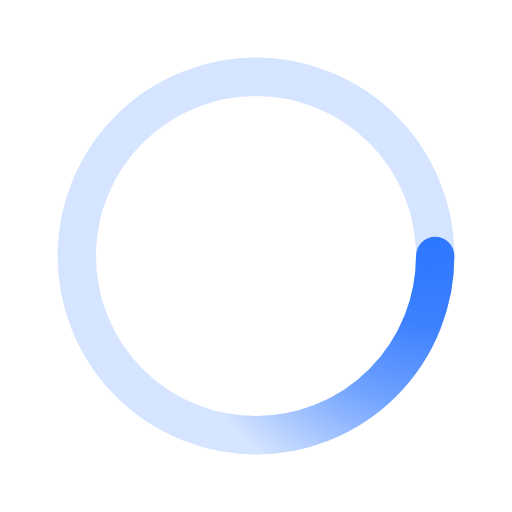
t = 0.00 s
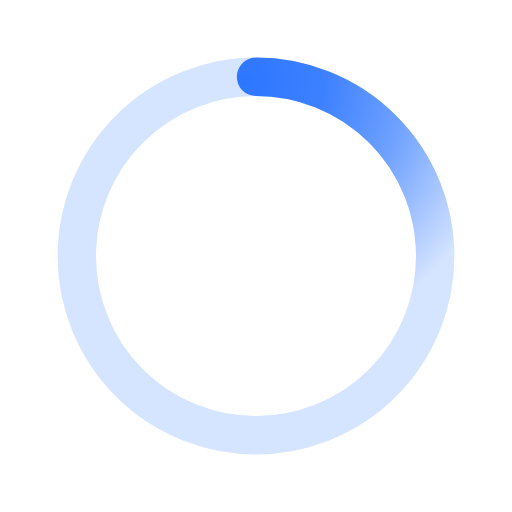
t = 0.50 s
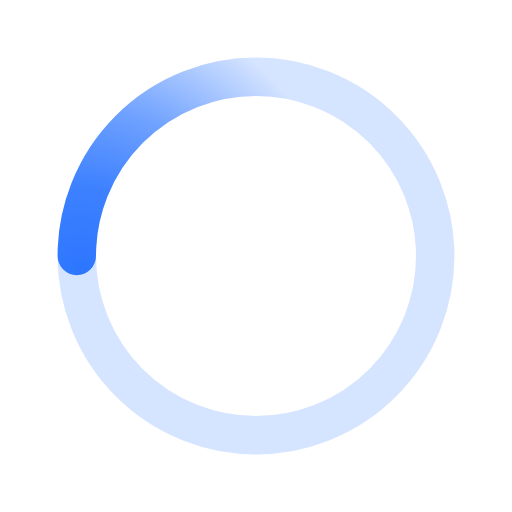
t = 1.00 s
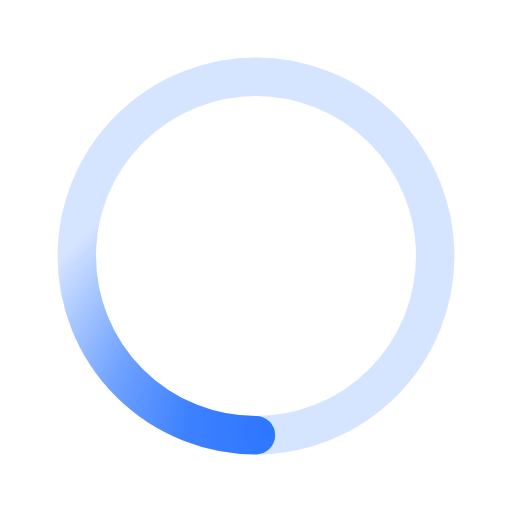
t = 1.50 s

The animated SVG that drew these frames (rendered in a browser with its animation timeline set to each time). Animation: 1 SMIL element (animateTransform=1); one cycle of 2.00 s, repeats indefinitely.

﻿<svg xmlns='http://www.w3.org/2000/svg' viewBox='0 0 200 200'><radialGradient id='a12' cx='.66' fx='.66' cy='.3125' fy='.3125' gradientTransform='scale(1.5)'><stop offset='0' stop-color='#2D76FF' data-darkreader-inline-stopcolor='' style='--darkreader-inline-stopcolor: var(--darkreader-background-880088 #660566);'></stop><stop offset='.3' stop-color='#2D76FF' stop-opacity='.9' data-darkreader-inline-stopcolor='' style='--darkreader-inline-stopcolor: var(--darkreader-background-880088 #660566);'></stop><stop offset='.6' stop-color='#2D76FF' stop-opacity='.6' data-darkreader-inline-stopcolor='' style='--darkreader-inline-stopcolor: var(--darkreader-background-880088 #660566);'></stop><stop offset='.8' stop-color='#2D76FF' stop-opacity='.3' data-darkreader-inline-stopcolor='' style='--darkreader-inline-stopcolor: var(--darkreader-background-880088 #660566);'></stop><stop offset='1' stop-color='#2D76FF' stop-opacity='0' data-darkreader-inline-stopcolor='' style='--darkreader-inline-stopcolor: var(--darkreader-background-880088 #660566);'></stop></radialGradient><circle transform-origin='center' fill='none' stroke='url(#a12)' stroke-width='15' stroke-linecap='round' stroke-dasharray='200 1000' stroke-dashoffset='0' cx='100' cy='100' r='70'><animateTransform type='rotate' attributeName='transform' calcMode='spline' dur='2' values='360;0' keyTimes='0;1' keySplines='0 0 1 1' repeatCount='indefinite'></animateTransform></circle><circle transform-origin='center' fill='none' opacity='.2' stroke='#2D76FF' stroke-width='15' stroke-linecap='round' cx='100' cy='100' r='70' data-darkreader-inline-stroke='' style='--darkreader-inline-stroke: var(--darkreader-text-880088 #fb79fb);'></circle></svg>